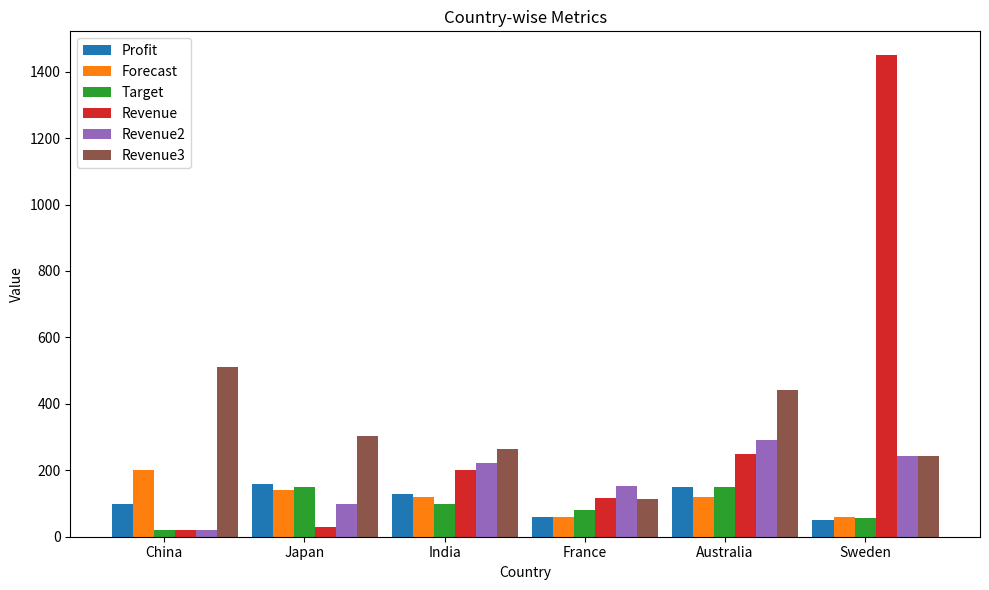

Generate this figure with matplotlib:
import matplotlib
from matplotlib import pyplot as plt
import pandas as pd

# Sample data
data = {
    "Country": ["China", "Japan", "India", "France", "Australia", "Sweden"],
    "Profit": [100, 159, 129, 58, 149, 49],
    "Forecast": [200, 140, 120, 60, 120, 60],
    "Target": [20, 150, 100, 80, 150, 55],
    "Revenue": [20, 30, 200, 116, 249, 1449],
    "Revenue2": [20, 100, 222, 152, 292, 242],
    "Revenue3": [512, 303, 263, 113, 443, 243]
}

# Create DataFrame
df = pd.DataFrame(data)

# Plot setup
fig, ax = plt.subplots(figsize=(10, 6))
width = 0.15  # width of each bar

# Set positions
positions = range(len(df["Country"]))

# Plot each metric
ax.bar([p - 2*width for p in positions], df["Profit"], width=width, label='Profit')
ax.bar([p - width for p in positions], df["Forecast"], width=width, label='Forecast')
ax.bar(positions, df["Target"], width=width, label='Target')
ax.bar([p + width for p in positions], df["Revenue"], width=width, label='Revenue')
ax.bar([p + 2*width for p in positions], df["Revenue2"], width=width, label='Revenue2')
ax.bar([p + 3*width for p in positions], df["Revenue3"], width=width, label='Revenue3')

# Label and style
ax.set_xlabel("Country")
ax.set_ylabel("Value")
ax.set_title("Country-wise Metrics")
ax.set_xticks(positions)
ax.set_xticklabels(df["Country"])
ax.legend()

# Show plot
plt.tight_layout()
plt.show()
